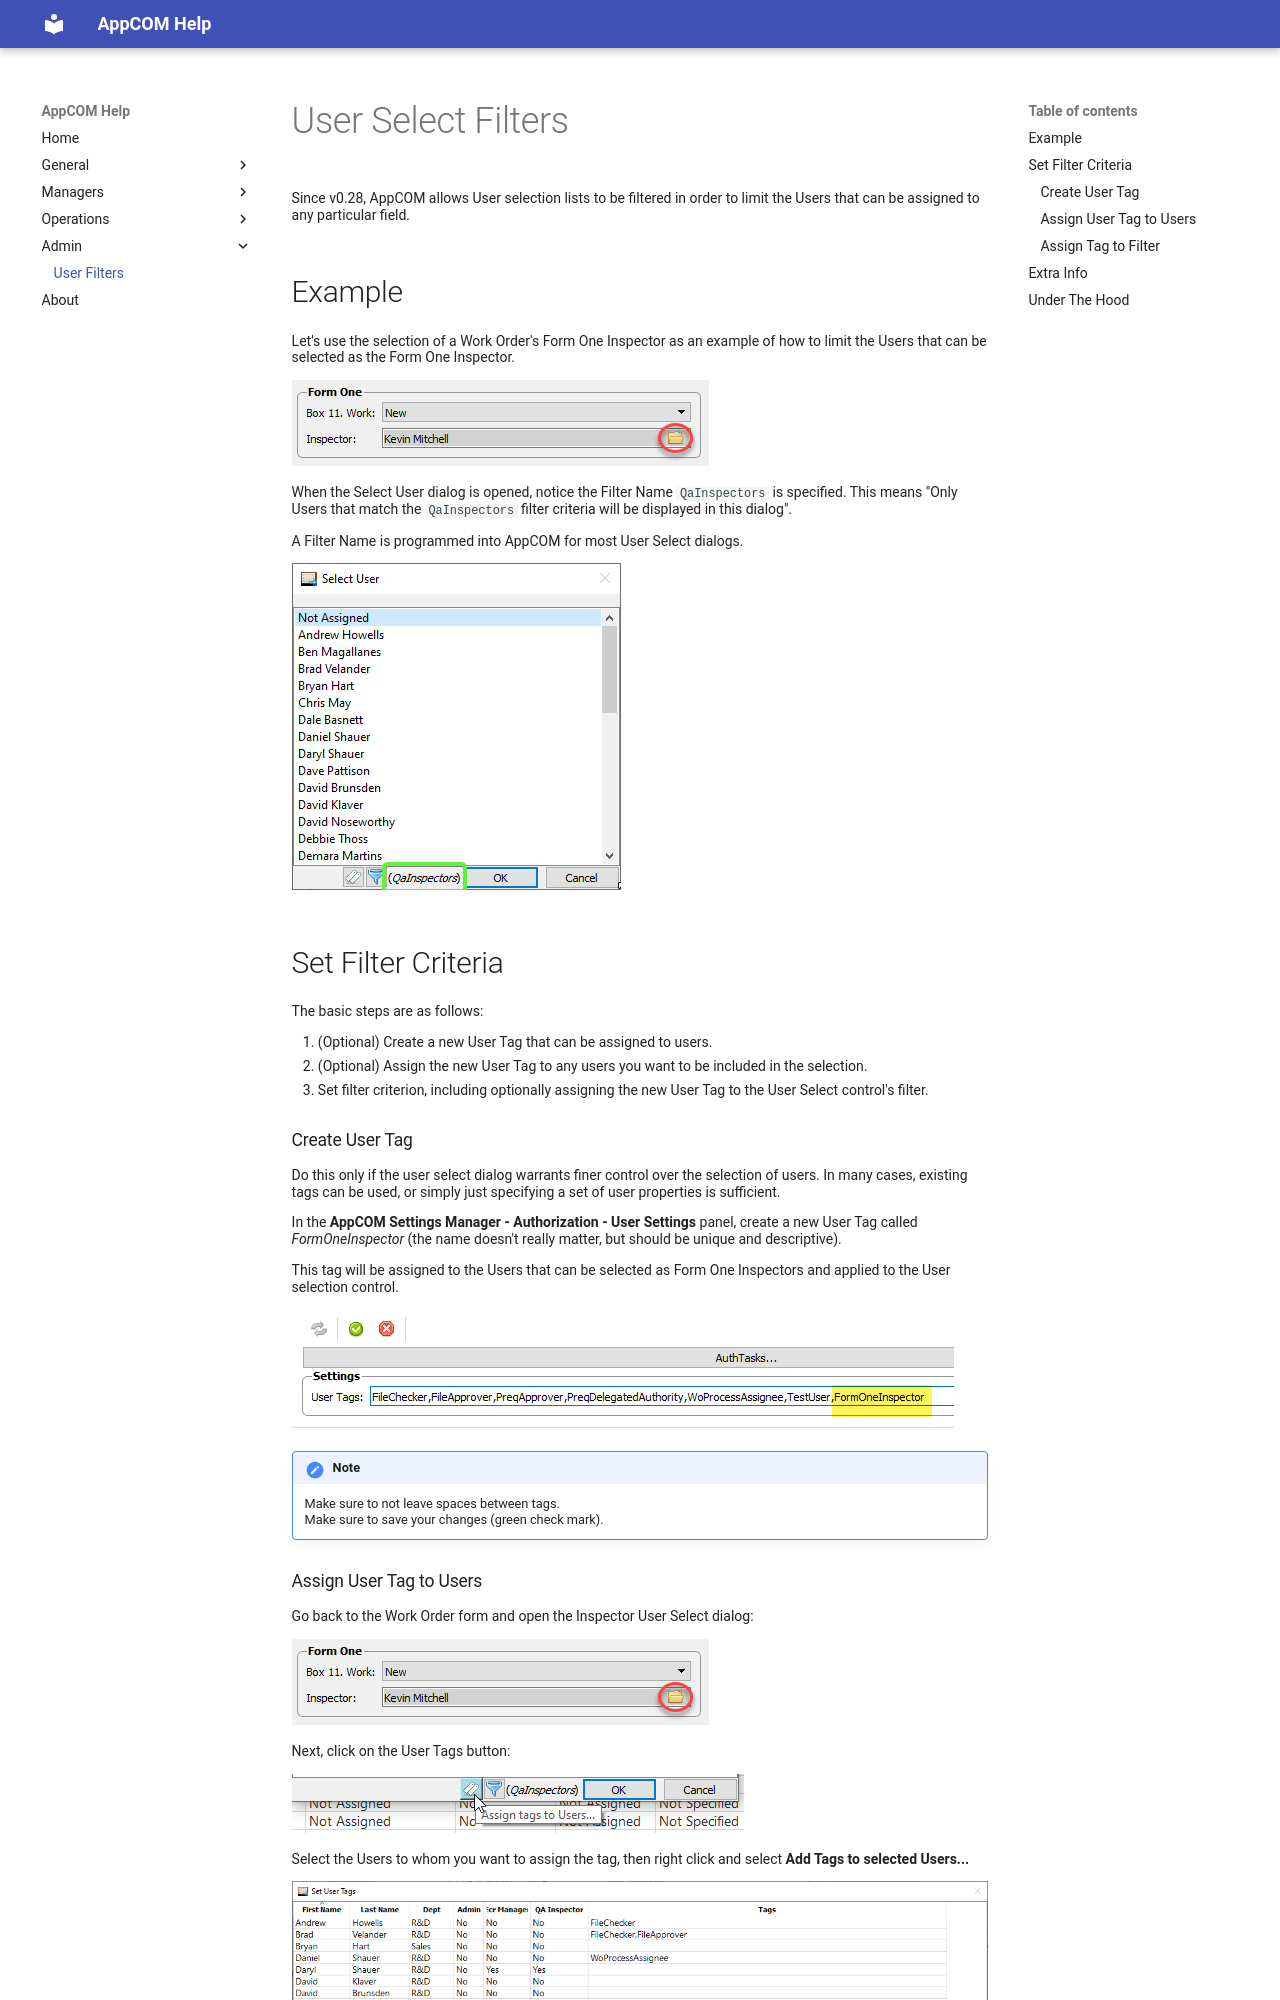

repository: MikeH-Jac/achelp · page: admin/user-select/index.html · generator: mkdocs

# User Select Filters

Since v0.28, AppCOM allows User selection lists to be filtered in order to limit the Users that can be assigned to any particular field.

## Example

Let's use the selection of a Work Order's Form One Inspector as an example of how to limit the Users that can be selected as the Form One Inspector.

![](images/user-sel-1.png)

When the Select User dialog is opened, notice the Filter Name `QaInspectors` is specified.  This means "Only Users that match the `QaInspectors` filter criteria will be displayed in this dialog".  

A Filter Name is programmed into AppCOM for most User Select dialogs.

![](images/Z84X0OAvH8.png)

## Set Filter Criteria

The basic steps are as follows:  

1. (Optional) Create a new User Tag that can be assigned to users.
1. (Optional) Assign the new User Tag to any users you want to be included in the selection.
1. Set filter criterion, including optionally assigning the new User Tag to the User Select control's filter.
